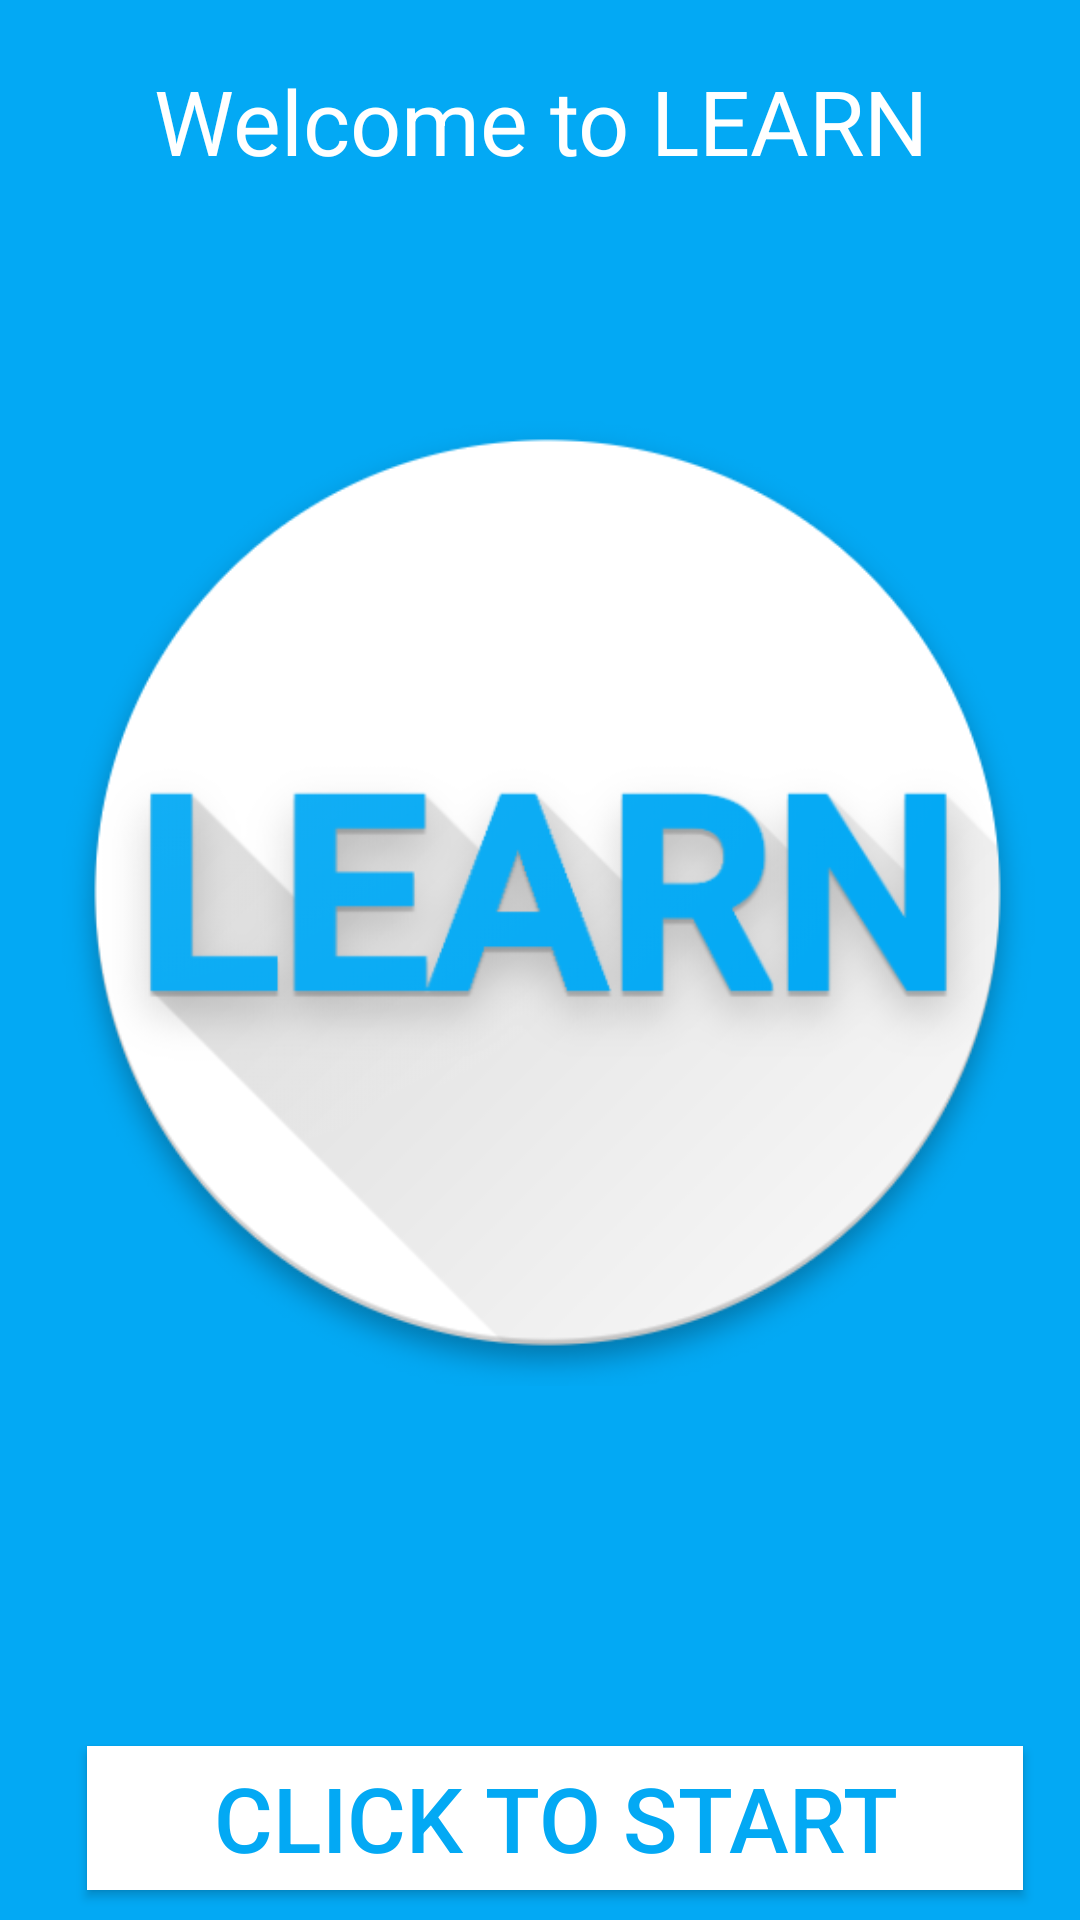

Android layout source for this screen:
<!-- AndroidManifest.xml: application theme AppTheme -->
<!-- res/layout/activity_start.xml -->
<?xml version="1.0" encoding="utf-8"?>
<RelativeLayout
    xmlns:android="http://schemas.android.com/apk/res/android"
    xmlns:app="http://schemas.android.com/apk/res-auto"
    xmlns:tools="http://schemas.android.com/tools"
    android:layout_width="match_parent"
    android:layout_height="match_parent"
    android:orientation="vertical"
    android:background="@color/backgraound"
    tools:context=".StartActivity">

    <TextView
        android:id="@+id/welcom"
        android:layout_width="match_parent"
        android:layout_height="wrap_content"
        android:layout_alignParentStart="true"
        android:layout_alignParentTop="true"
        android:layout_alignParentEnd="true"
        android:layout_marginTop="0dp"
        android:layout_marginEnd="0dp"
        android:gravity="center"
        android:padding="20dp"
        android:text="Welcome to LEARN"
        android:textColor="@android:color/white"
        android:textSize="30dp" />

    <ImageView
        android:id="@+id/image_icon"
        android:layout_width="400dp"
        android:layout_height="400dp"
        android:layout_above="@+id/btn_start"
        android:layout_alignParentStart="true"
        android:layout_alignParentTop="true"
        android:layout_alignParentEnd="true"
        android:layout_marginStart="8dp"
        android:layout_marginTop="99dp"
        android:layout_marginEnd="3dp"
        android:layout_marginBottom="43dp"
        android:padding="10dp"
        android:src="@drawable/learn_icon_app" />

    <Button
        android:layout_marginBottom="10dp"
        android:id="@+id/btn_start"
        android:layout_width="364dp"
        android:layout_height="wrap_content"
        android:layout_alignParentStart="true"
        android:layout_alignParentEnd="true"
        android:layout_alignParentBottom="true"
        android:layout_marginStart="29dp"
        android:layout_marginTop="43dp"
        android:layout_marginEnd="19dp"
        android:background="@android:color/white"
        android:shadowColor="@color/shadow"
        android:text="click to start"
        android:textColor="@color/backgraound"
        android:textSize="30dp" />

</RelativeLayout>
<!-- resources referenced by this layout -->
<resources>
  <color name="backgraound">#03A9F4</color>
  <color name="shadow">#777777</color>
  <!-- drawable learn_icon_app: png bitmap (drawable, 73002 bytes) -->
  <style name="AppTheme" parent="Theme.AppCompat.Light.DarkActionBar">
          
          <item name="colorPrimary">@color/colorPrimary</item>
          <item name="colorPrimaryDark">@color/colorPrimaryDark</item>
          <item name="colorAccent">@color/colorAccent</item>
  
      </style>
  <color name="colorPrimary">#03A9F4</color>
  <color name="colorPrimaryDark">#108ff4</color>
  <color name="colorAccent">#ff9800</color>
</resources>
